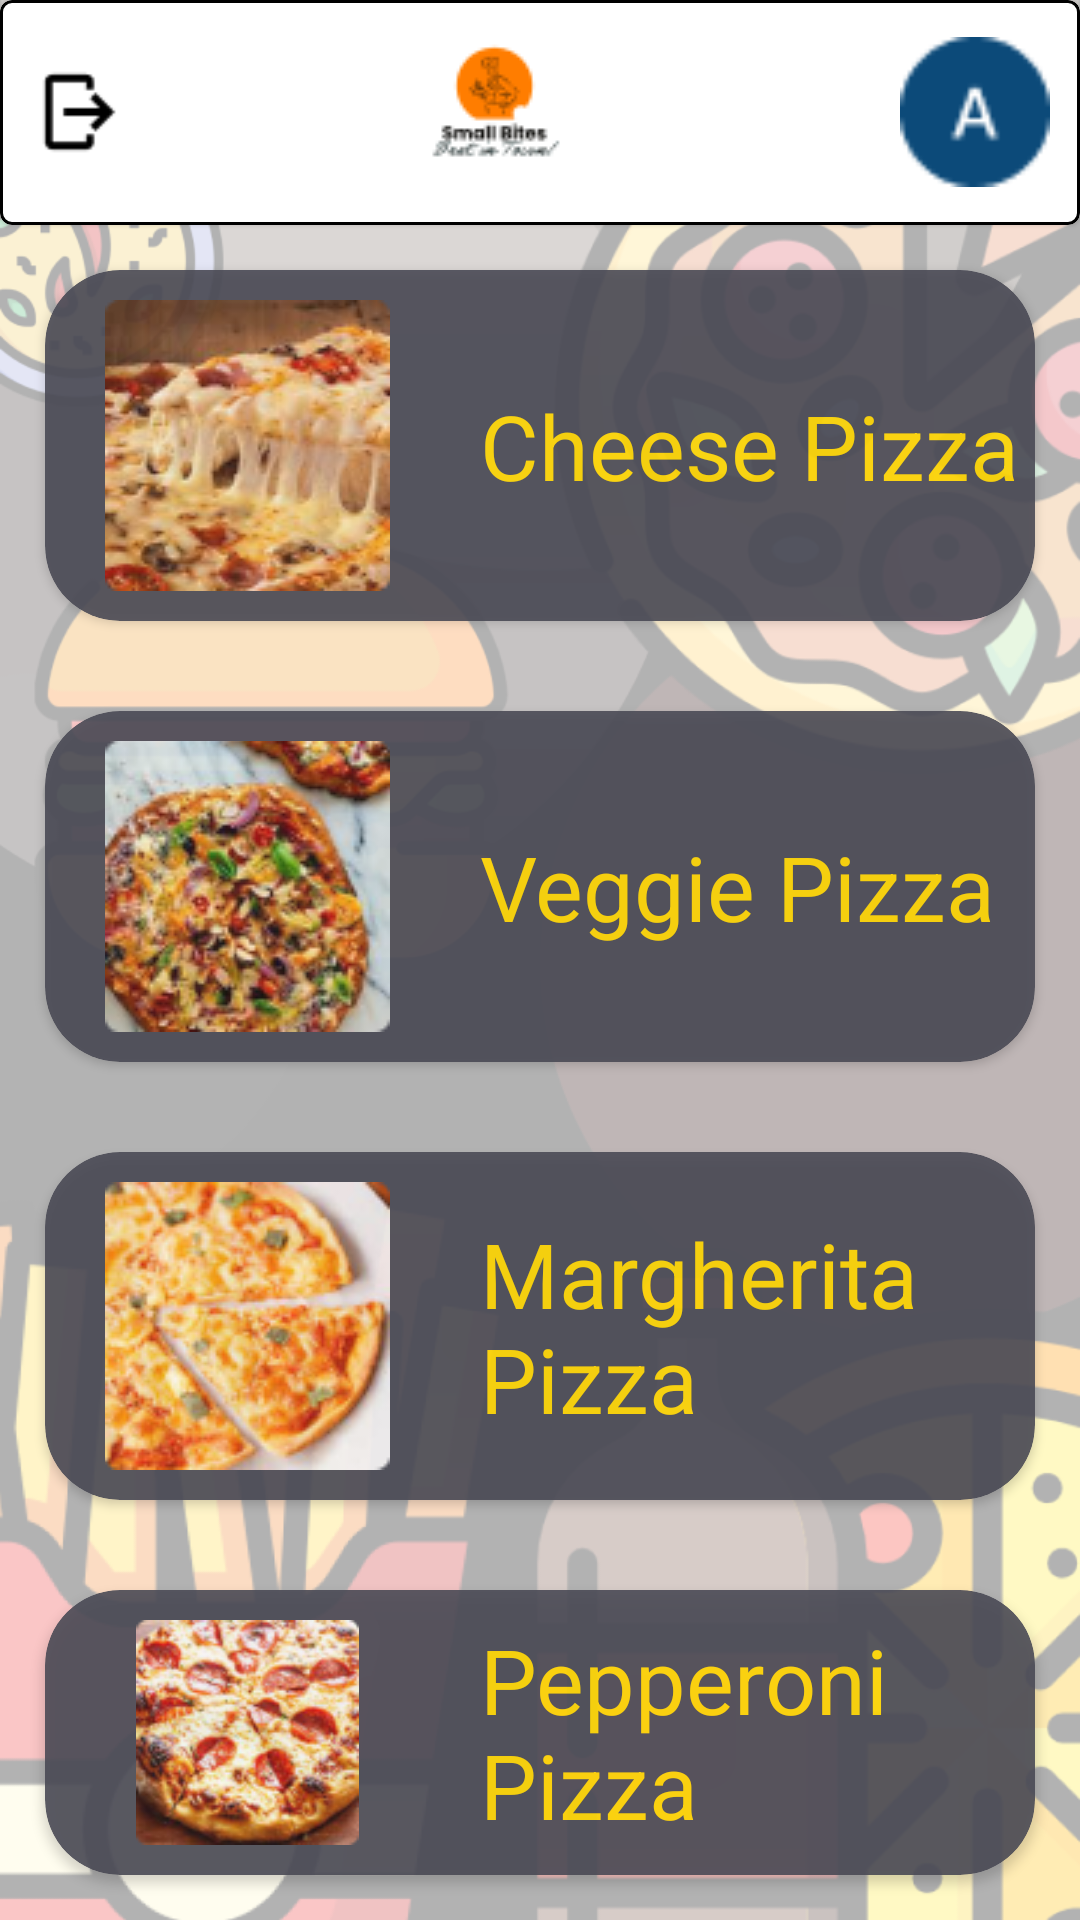

The Android layout XML behind this screen, and the referenced resources:
<!-- AndroidManifest.xml: application theme Theme.Small_bites -->
<!-- res/layout/activity_pizza.xml -->
<?xml version="1.0" encoding="utf-8"?>
<LinearLayout
    xmlns:android="http://schemas.android.com/apk/res/android"
    xmlns:tools="http://schemas.android.com/tools"
    xmlns:app="http://schemas.android.com/apk/res-auto"
    android:layout_width="match_parent"
    android:layout_height="wrap_content"
    android:background="@drawable/deshboard"
    android:orientation="vertical"
    tools:context=".PizzaActivity">

  <com.google.android.material.card.MaterialCardView
      app:strokeColor="@color/black"
      app:cardBackgroundColor="@color/white"
      app:strokeWidth="1dp"
      android:layout_width="match_parent"
      android:layout_height="wrap_content"
      android:background="@color/white">
    <LinearLayout
        android:layout_width="match_parent"
        android:layout_height="wrap_content"
        android:layout_margin="10dp"
        android:weightSum="3"
        android:gravity="center">
      <ImageView
          android:id="@+id/ic_back"
          android:layout_width="30dp"
          android:layout_height="40dp"
          android:layout_gravity="center"
          android:src="@drawable/logout" />
      <LinearLayout
          android:layout_width="wrap_content"
          android:layout_height="wrap_content"
          android:layout_weight="3"
          android:gravity="center"
          android:orientation="vertical">
        <ImageView
            android:layout_width="wrap_content"
            android:layout_height="wrap_content"
            android:src="@drawable/flogo"/>
      </LinearLayout>
      <ImageView
          android:id="@+id/Profile"
          android:layout_width="50dp"
          android:layout_height="50dp"
          android:layout_gravity="center"
          android:src="@drawable/user"
          android:layout_marginLeft="10dp"/>
    </LinearLayout>
  </com.google.android.material.card.MaterialCardView>

  <androidx.cardview.widget.CardView
      android:id="@+id/cheesepizza"
      android:layout_width="match_parent"
      android:layout_height="wrap_content"
      android:alpha="0.9"
      android:layout_margin="15dp"
      app:cardCornerRadius="25dp"
      app:cardBackgroundColor="#4A4A55"
      >
    <LinearLayout
        android:layout_width="match_parent"
        android:layout_height="wrap_content">
      <ImageView
          android:layout_width="wrap_content"
          android:layout_height="wrap_content"
          android:src="@drawable/cheesepizza"
          android:layout_marginTop="10dp"
          android:layout_marginBottom="10dp"
          android:layout_marginStart="20dp"/>

      <TextView
          android:id="@+id/tv_pizza"
          android:layout_width="wrap_content"
          android:layout_height="wrap_content"
          android:text="@string/cheese_pizza"
          android:layout_gravity="center"
          android:layout_marginStart="30dp"
          android:textSize="30sp"
          android:textColor="#FFD600"/>
    </LinearLayout>
  </androidx.cardview.widget.CardView>


  <androidx.cardview.widget.CardView
      android:id="@+id/veggiepizza"
      android:layout_width="match_parent"
      android:layout_height="wrap_content"
      android:alpha="0.9"
      android:layout_margin="15dp"
      app:cardCornerRadius="25dp"
      app:cardBackgroundColor="#4A4A55"
      >
    <LinearLayout
        android:layout_width="match_parent"
        android:layout_height="wrap_content">
      <ImageView
          android:layout_width="wrap_content"
          android:layout_height="wrap_content"
          android:src="@drawable/veggiepizza"
          android:layout_marginTop="10dp"
          android:layout_marginBottom="10dp"
          android:layout_marginStart="20dp"/>

      <TextView
          android:layout_width="wrap_content"
          android:layout_height="wrap_content"
          android:text="@string/veggie_pizza"
          android:layout_gravity="center"
          android:layout_marginStart="30dp"
          android:textSize="30sp"
          android:textColor="#FFD600"/>
    </LinearLayout>
  </androidx.cardview.widget.CardView>

  <androidx.cardview.widget.CardView
      android:id="@+id/margheritapizza"
      android:layout_width="match_parent"
      android:layout_height="wrap_content"
      android:alpha="0.9"
      android:layout_margin="15dp"
      app:cardCornerRadius="25dp"
      app:cardBackgroundColor="#4A4A55"
      >
    <LinearLayout
        android:layout_width="match_parent"
        android:layout_height="wrap_content">
      <ImageView
          android:layout_width="wrap_content"
          android:layout_height="wrap_content"
          android:src="@drawable/margheritapizza"
          android:layout_marginTop="10dp"
          android:layout_marginBottom="10dp"
          android:layout_marginStart="20dp"/>

      <TextView
          android:layout_width="wrap_content"
          android:layout_height="wrap_content"
          android:text="@string/margherita_pizza"
          android:layout_gravity="center"
          android:layout_marginStart="30dp"
          android:textSize="30sp"
          android:textColor="#FFD600"/>
    </LinearLayout>
  </androidx.cardview.widget.CardView>

  <androidx.cardview.widget.CardView
      android:id="@+id/pepperonipizza"
      android:layout_width="match_parent"
      android:layout_height="wrap_content"
      android:alpha="0.9"
      android:layout_margin="15dp"
      app:cardCornerRadius="25dp"
      app:cardBackgroundColor="#4A4A55"
      >
    <LinearLayout
        android:layout_width="match_parent"
        android:layout_height="wrap_content">
      <ImageView
          android:layout_width="wrap_content"
          android:layout_height="wrap_content"
          android:src="@drawable/pepperonipizza"
          android:layout_marginTop="10dp"
          android:layout_marginBottom="10dp"
          android:layout_marginStart="20dp"/>

      <TextView
          android:layout_width="wrap_content"
          android:layout_height="wrap_content"
          android:text="@string/pepperoni_pizza"
          android:layout_gravity="center"
          android:layout_marginStart="30dp"
          android:textSize="30sp"
          android:textColor="#FFD600"/>
    </LinearLayout>
  </androidx.cardview.widget.CardView>


  <RelativeLayout
      android:layout_width="match_parent"
      android:layout_height="wrap_content">

    <com.google.android.material.bottomnavigation.BottomNavigationView
        android:id="@+id/bottomview"
        android:layout_width="match_parent"
        android:layout_height="wrap_content"
        app:menu="@menu/menu"
        android:background="@color/white"
        android:layout_alignParentBottom="true"
        app:itemIconTint="@drawable/text_color"
        app:itemTextColor="@drawable/text_color"/>
  </RelativeLayout>




</LinearLayout>
<!-- resources referenced by this layout -->
<resources>
  <!-- drawable cheesepizza: png bitmap (drawable-v24, 24411 bytes) -->
  <!-- drawable deshboard: png bitmap (drawable, 141733 bytes) -->
  <!-- drawable flogo: png bitmap (drawable-v24, 2414 bytes) -->
  <!-- drawable logout: png bitmap (drawable-v24, 398 bytes) -->
  <!-- drawable margheritapizza: png bitmap (drawable-v24, 25538 bytes) -->
  <!-- drawable pepperonipizza: png bitmap (drawable-v24, 27803 bytes) -->
  <!-- drawable text_color (drawable) -->
  <?xml version="1.0" encoding="utf-8"?>
  <selector xmlns:android="http://schemas.android.com/apk/res/android">
    <item
        android:color="#151311"
        android:state_selected="true"/>
  
      <item
          android:color="@color/black"
          android:state_selected="false"/>
  </selector>
  <!-- drawable user: png bitmap (drawable, 942 bytes) -->
  <!-- drawable veggiepizza: png bitmap (drawable-v24, 27233 bytes) -->
  <string name="cheese_pizza">Cheese Pizza</string>
  <string name="margherita_pizza">Margherita Pizza</string>
  <string name="pepperoni_pizza">Pepperoni Pizza</string>
  <string name="veggie_pizza">Veggie Pizza</string>
  <style name="Theme.Small_bites" parent="Theme.MaterialComponents.DayNight.NoActionBar">
          
          <item name="colorPrimary">#EC6907</item>
          <item name="colorPrimaryVariant">#EC6907</item>
          <item name="colorOnPrimary">@color/white</item>
          
          <item name="colorSecondary">@color/teal_200</item>
          <item name="colorSecondaryVariant">@color/teal_700</item>
          <item name="colorOnSecondary">@color/black</item>
          
          <item name="android:statusBarColor" tools:targetApi="l">?attr/colorPrimaryVariant</item>
          
      </style>
  <!-- not gathered from this repository: default colours our renderer supplied (Android Studio template values) -->
  <color name="teal_200">#FF03DAC5</color>
  <color name="teal_700">#FF018786</color>
  <color name="black">#FF000000</color>
  <color name="white">#FFFFFFFF</color>
</resources>
